Image classification data set "data" (terrencetec/lens on GitHub). Class labels (2): gravitationally lensed, not gravitationally lensed.

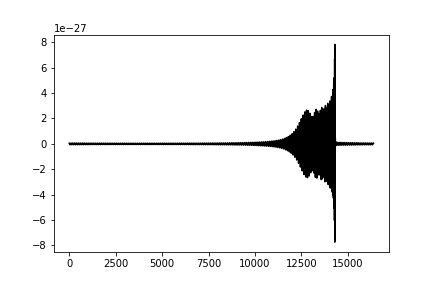
Label: not gravitationally lensed

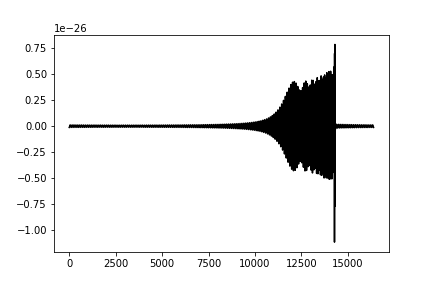
Label: gravitationally lensed

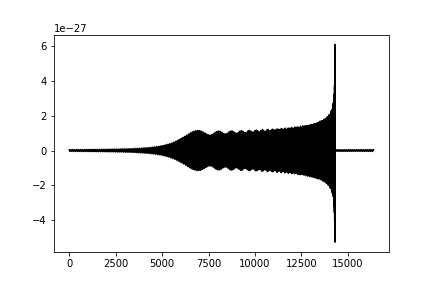
Label: not gravitationally lensed

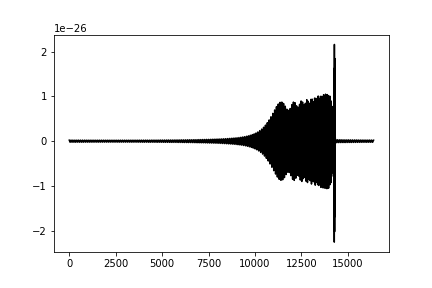
Label: gravitationally lensed

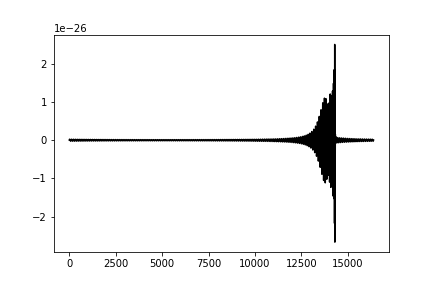
Label: not gravitationally lensed

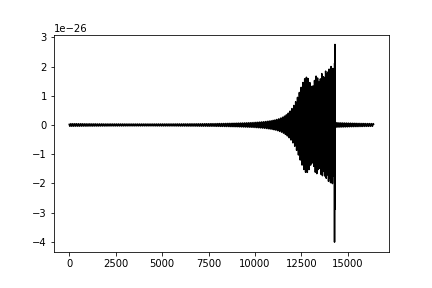
Label: gravitationally lensed
